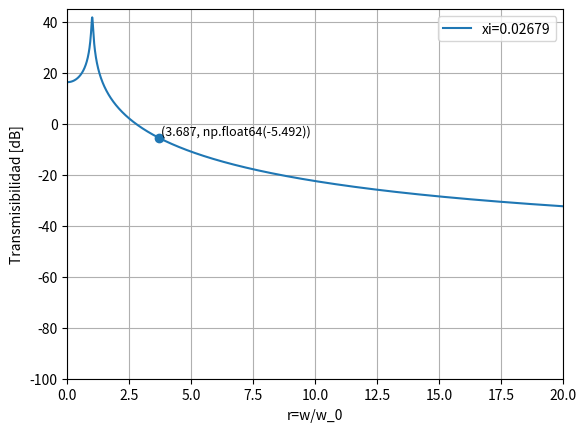

This chart was generated by the following Python code:
import matplotlib.pyplot as plt
import numpy as np

def trans(r,xi):
    m_maq = 0.985
    m_base = 0.15
    rel_masas = m_maq/m_base
    
    return 20*np.log10(rel_masas*np.sqrt((1+(2*xi*r)**2)/((1-r**2)**2+(2*xi*r)**2)))

# def w_0(k,m):
#     return np.sqrt(k/m)

# def xi(m,w_0,Ra):
#     return Ra/(2*m*w_0)

w_0 = 76.34
w = 281.48
xi =0.02679
r_range = np.arange(0,20,0.01)

plt.plot(r_range, trans(r_range,xi))

x,y=(w/w_0,trans(w/w_0,xi))

plt.scatter(x,y)
plt.text(x+.1, y+.9, (round(x,3),round(y,3)), fontsize=9)

plt.legend([f'xi={xi}'])
plt.grid()
plt.xlabel('r=w/w_0',fontsize=10)
plt.ylabel('Transmisibilidad [dB]',fontsize=10)
plt.xticks(fontsize=10)
plt.yticks(fontsize=10)
plt.ylim(-100,45)
plt.xlim(0,20)
plt.show()